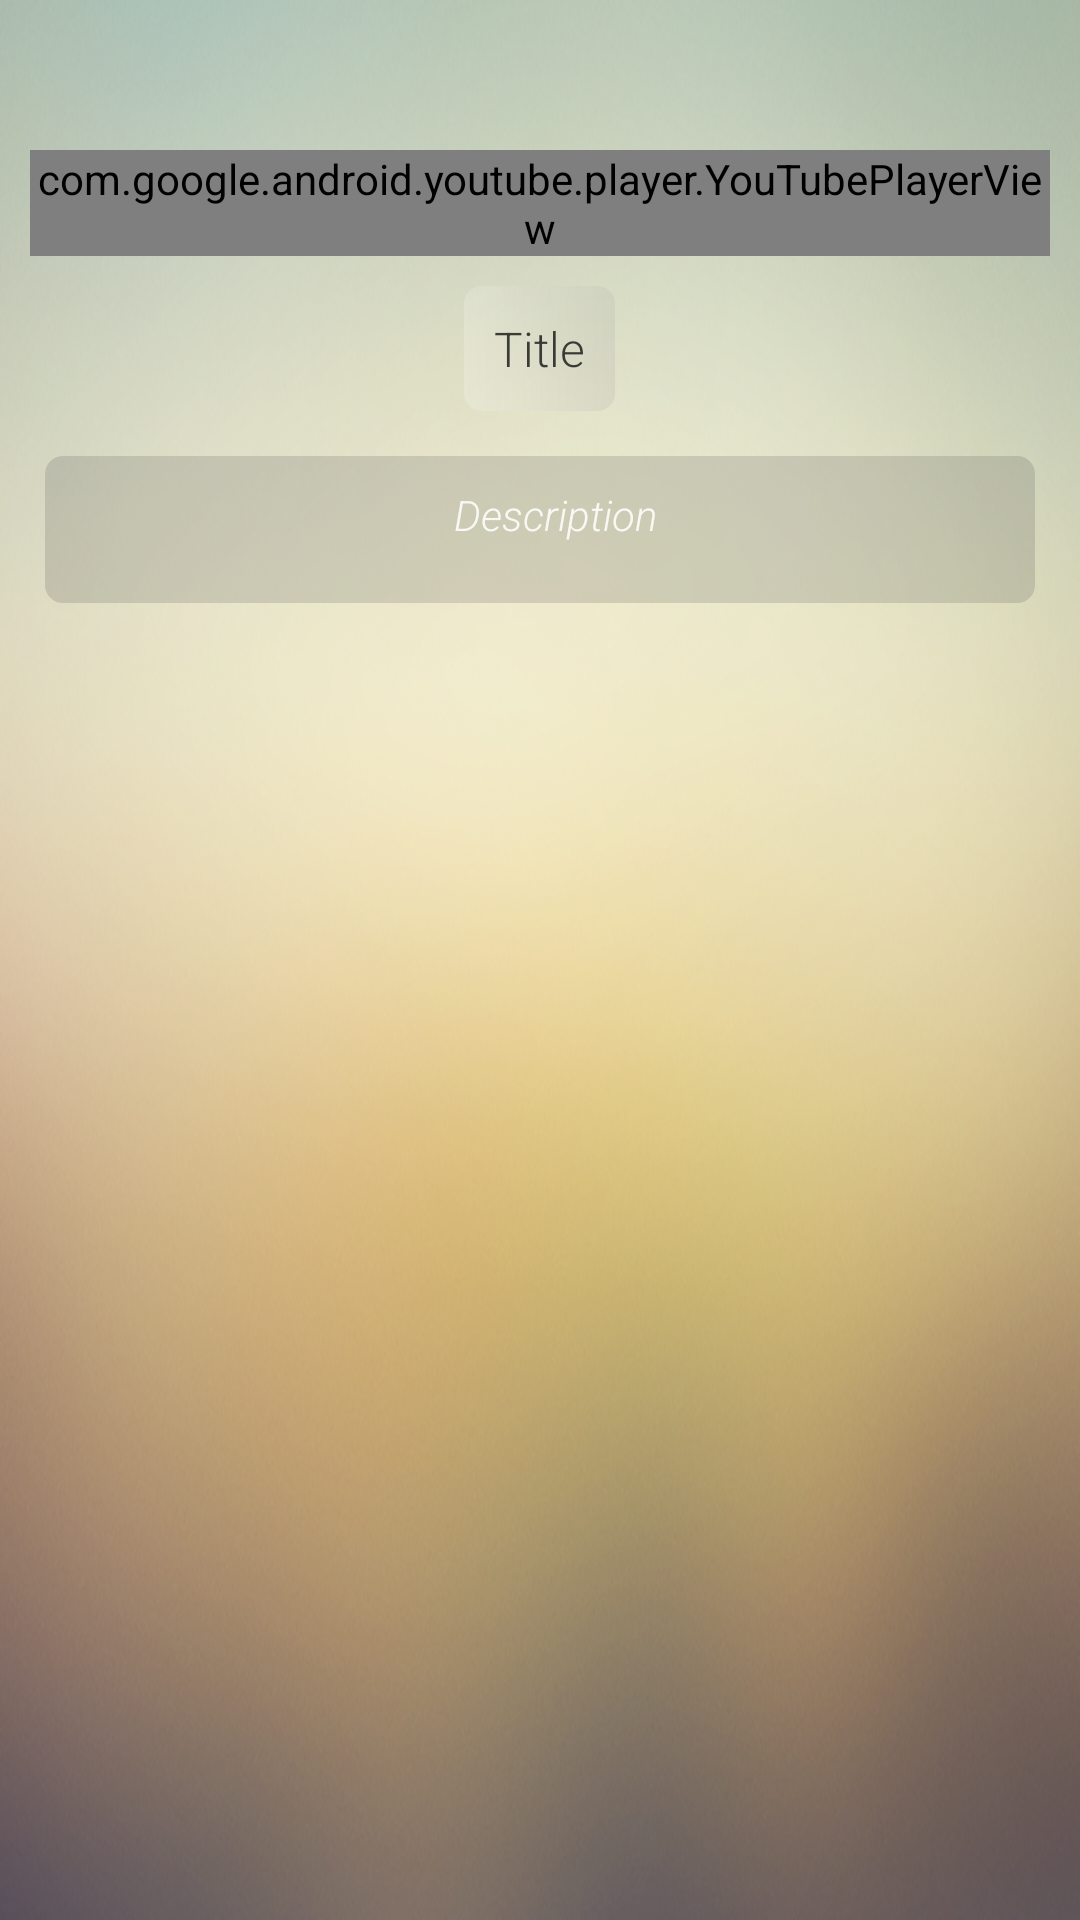

Here is an Android app screen rendered from its layout file. Give the layout XML and the strings, colors and styles it references.
<!-- AndroidManifest.xml: activity theme BlackNoTitleBarTheme -->
<!-- res/layout/video_player.xml -->
<?xml version="1.0" encoding="utf-8"?>
<LinearLayout xmlns:android="http://schemas.android.com/apk/res/android"
    android:id="@+id/layout"
    android:layout_width="match_parent"
    android:layout_height="match_parent"
    android:background="@drawable/background"
    android:orientation="vertical">




    <com.google.android.youtube.player.YouTubePlayerView
        android:id="@+id/player"
        android:layout_marginTop="50dp"
        android:layout_marginRight="10dp"
        android:layout_marginLeft="10dp"
        android:layout_width="match_parent"
        android:layout_height="wrap_content"/>

  <LinearLayout
      android:id="@+id/other_views"
      android:layout_width="match_parent"
      android:layout_gravity="center_horizontal"
      android:gravity="center_horizontal"
      android:layout_height="0dp"
      android:layout_weight="1"
      android:padding="5dp"
      android:orientation="vertical">

      <TextView
          android:layout_width="wrap_content"
          android:layout_height="wrap_content"
          android:textSize="16sp"
          android:layout_margin="5dp"
          android:gravity="center_horizontal"
          android:layout_gravity="center_horizontal"
          android:textColor="#BB000000"
          android:fontFamily="sans-serif-light"
          android:background="@xml/light_white_background"
          android:id="@+id/video_title"
          android:text="Title"/>


      <TextView
        android:layout_width="match_parent"
        android:layout_height="wrap_content"
        android:layout_margin="10dp"
        android:gravity="center_horizontal"
        android:fontFamily="sans-serif-light"
        android:textStyle="italic"
        android:textColor="#DDFFFFFF"
        android:id="@+id/video_description"
        android:background="@xml/light_black_background"
        android:text="Description"/>


  </LinearLayout>

</LinearLayout>
<!-- resources referenced by this layout -->
<resources>
  <!-- drawable background: png bitmap (drawable-hdpi, 436772 bytes) -->
  <style name="BlackNoTitleBarTheme" parent="android:Theme.Black.NoTitleBar" />
</resources>
